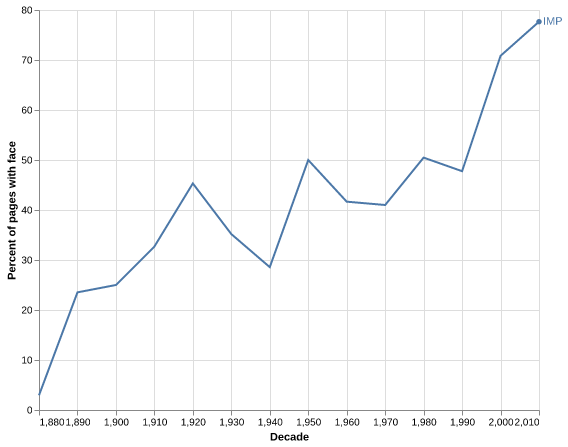

The table this chart was drawn from, first rows:
decade, newspaper, total_pages, pages_with_faces, percent_of_pages_with_face
1880, IMP, 34, 1, 2.941
1900, IMP, 68, 17, 25.0
1950, IMP, 94, 47, 50.0
1990, IMP, 201, 96, 47.76
2010, IMP, 188, 146, 77.66
1920, IMP, 64, 29, 45.31
1980, IMP, 210, 106, 50.48
2000, IMP, 216, 153, 70.83
1940, IMP, 56, 16, 28.57
1890, IMP, 51, 12, 23.53
1960, IMP, 144, 60, 41.67
1970, IMP, 200, 82, 41.0
1930, IMP, 54, 19, 35.19
1910, IMP, 52, 17, 32.69
